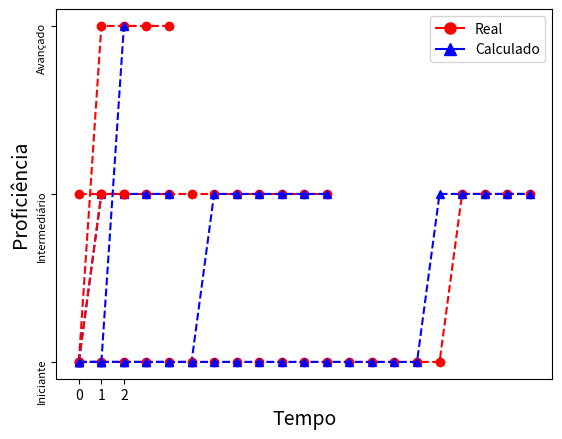

The script that saved this image:
#!/usr/bin/env python
# -*- coding: utf-8 -*-
from __future__ import unicode_literals

import matplotlib.lines as mlines
import numpy as np
import matplotlib.pyplot as plt

real = {}
predicted = {}

real[0] = [1, 1, 1, 1, 1, 1, 1, 1, 1, 1, 1, 1]
real[1] = [0, 0, 0, 0, 0, 0, 0, 0, 0, 0, 0, 0, 0, 0, 0, 0, 0, 1, 1, 1, 1]
real[2] = [0, 2, 2, 2, 2]
real[3] = [0, 1, 1]

predicted[0] = [0, 0, 0, 0, 0, 0, 1, 1, 1, 1, 1, 1]
predicted[1] = [0, 0, 0, 0, 0, 0, 0, 0, 0, 0, 0, 0, 0, 0, 0, 0, 1, 1, 1, 1, 1]
predicted[2] = [0, 1, 1, 1, 1]
predicted[3] = [0, 0, 2]

for i in range(0, 4):

	t = np.arange(0, len(real[i]), 1)

	# red dashes, blue squares and green triangles
	plt.plot(t, real[i], 'ro--', t, predicted[i], 'b^--')
	plt.xlabel('Tempo', size=14)
	plt.xticks(t)
	plt.yticks(np.arange(3), ('Iniciante', 'Intermediário', 'Avançado'), rotation='vertical', size = 8)
	plt.ylabel('Proficiência', size=14)
	blue_line = mlines.Line2D([], [], color='red', marker='o', markersize=8, label='Real')
	red_line = mlines.Line2D([], [], color='blue', marker='^', markersize=8, label='Calculado')
	plt.legend(handles=[blue_line, red_line])
	plt.show()
